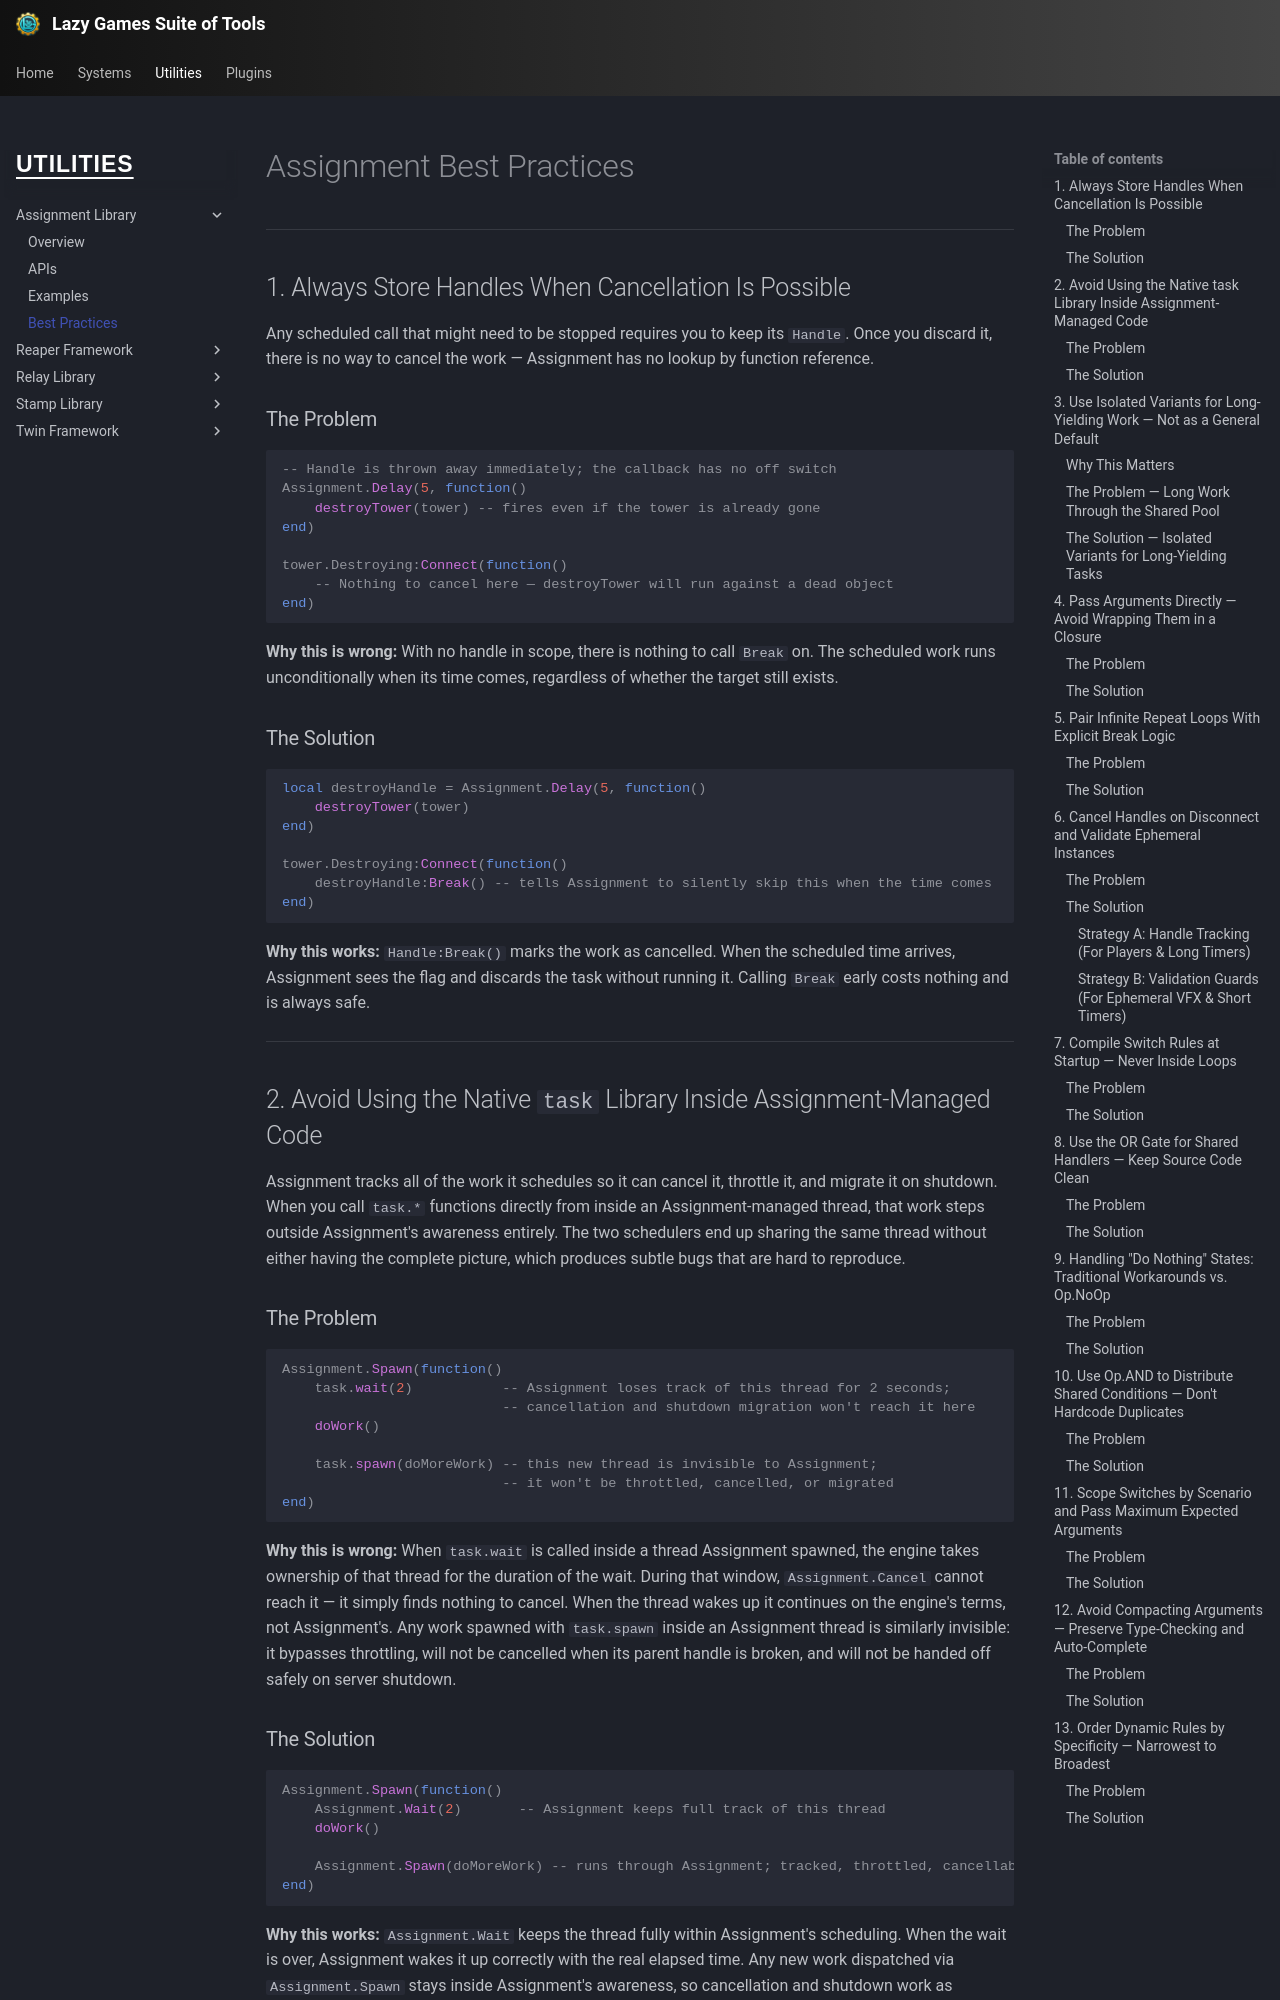

repository: yawnTooMuch/Lazy-Games-Suite-of-Tools · page: utilities/assignment/best_practices/index.html · generator: mkdocs

# Assignment Best Practices

---

## 1. Always Store Handles When Cancellation Is Possible

Any scheduled call that might need to be stopped requires you to keep its `Handle`. Once you discard it, there is no way to cancel the work — Assignment has no lookup by function reference.

### The Problem

```luau
-- Handle is thrown away immediately; the callback has no off switch
Assignment.Delay(5, function()
    destroyTower(tower) -- fires even if the tower is already gone
end)

tower.Destroying:Connect(function()
    -- Nothing to cancel here — destroyTower will run against a dead object
end)
```

**Why this is wrong:** With no handle in scope, there is nothing to call `Break` on. The scheduled work runs unconditionally when its time comes, regardless of whether the target still exists.

### The Solution

```luau
local destroyHandle = Assignment.Delay(5, function()
    destroyTower(tower)
end)

tower.Destroying:Connect(function()
    destroyHandle:Break() -- tells Assignment to silently skip this when the time comes
end)
```

**Why this works:** `Handle:Break()` marks the work as cancelled. When the scheduled time arrives, Assignment sees the flag and discards the task without running it. Calling `Break` early costs nothing and is always safe.

---

## 2. Avoid Using the Native `task` Library Inside Assignment-Managed Code

Assignment tracks all of the work it schedules so it can cancel it, throttle it, and migrate it on shutdown. When you call `task.*` functions directly from inside an Assignment-managed thread, that work steps outside Assignment's awareness entirely. The two schedulers end up sharing the same thread without either having the complete picture, which produces subtle bugs that are hard to reproduce.

### The Problem

```luau
Assignment.Spawn(function()
    task.wait(2)           -- Assignment loses track of this thread for 2 seconds;
                           -- cancellation and shutdown migration won't reach it here
    doWork()

    task.spawn(doMoreWork) -- this new thread is invisible to Assignment;
                           -- it won't be throttled, cancelled, or migrated
end)
```

**Why this is wrong:** When `task.wait` is called inside a thread Assignment spawned, the engine takes ownership of that thread for the duration of the wait. During that window, `Assignment.Cancel` cannot reach it — it simply finds nothing to cancel. When the thread wakes up it continues on the engine's terms, not Assignment's. Any work spawned with `task.spawn` inside an Assignment thread is similarly invisible: it bypasses throttling, will not be cancelled when its parent handle is broken, and will not be handed off safely on server shutdown.
